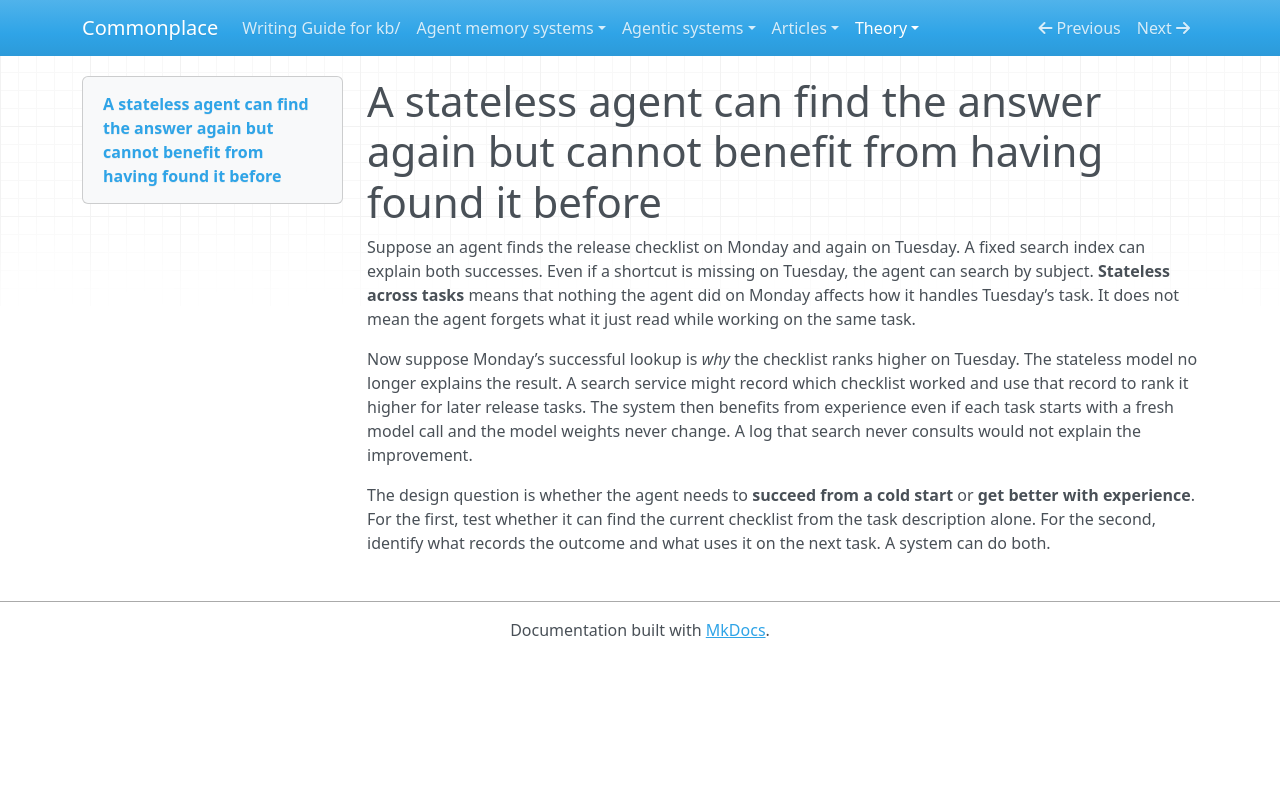

repository: zby/commonplace · page: theory/agent-statelessness-makes-routing-architectural-not-learned/index.html · generator: mkdocs

---
description: "Finding the same document twice can be explained by a fixed index. Learning from the first lookup requires something to record the experience and something to use it."
type: types/note.md
traits: [has-comparison, title-as-claim]
tags: [architecture, context-engineering]
---

# A stateless agent can find the answer again but cannot benefit from having found it before

Suppose an agent finds the release checklist on Monday and again on Tuesday. A fixed search index can explain both successes. Even if a shortcut is missing on Tuesday, the agent can search by subject. **Stateless across tasks** means that nothing the agent did on Monday affects how it handles Tuesday’s task. It does not mean the agent forgets what it just read while working on the same task.

Now suppose Monday’s successful lookup is *why* the checklist ranks higher on Tuesday. The stateless model no longer explains the result. A search service might record which checklist worked and use that record to rank it higher for later release tasks. The system then benefits from experience even if each task starts with a fresh model call and the model weights never change. A log that search never consults would not explain the improvement.

The design question is whether the agent needs to **succeed from a cold start** or **get better with experience**. For the first, test whether it can find the current checklist from the task description alone. For the second, identify what records the outcome and what uses it on the next task. A system can do both.
